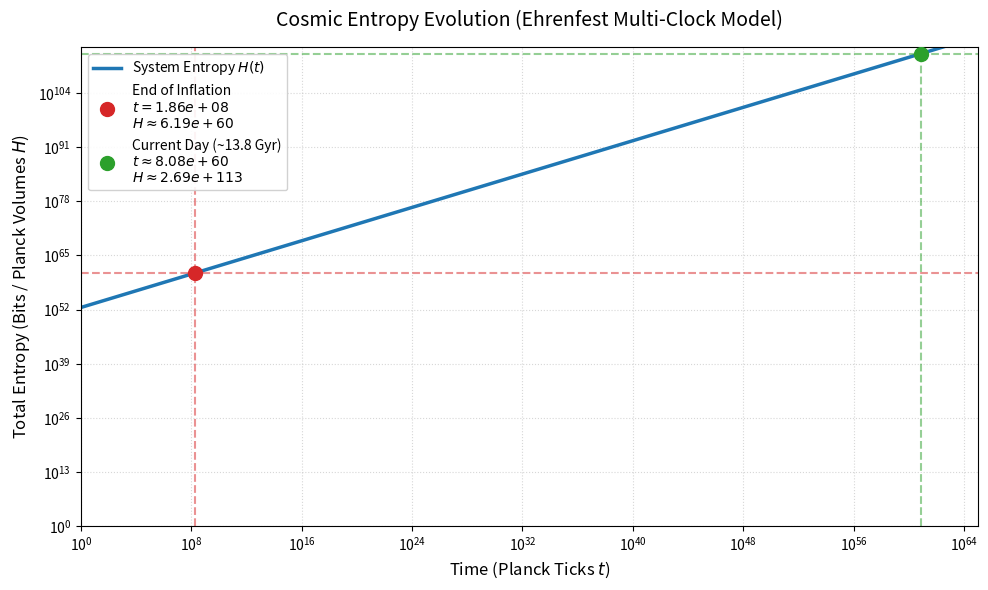

This figure's Python source:
import numpy as np
import matplotlib.pyplot as plt

# -------------------------------------------------------------------------
# 1. DEFINE CONSTANTS & SOLVE FOR LOG2(n)
# -------------------------------------------------------------------------
T_inflation = 1.86e8      # Planck times to end of inflation
D_inflation = 6.19e60     # Planck lengths (entropy) at end of inflation

# Age of the universe: ~13.8 billion years converted to Planck times
T_current = 8.08e60       

# From our derivation: log2(n) = log2(T) + D/T
log2_n = np.log2(T_inflation) + (D_inflation / T_inflation)

# -------------------------------------------------------------------------
# 2. DEFINE THE ENTROPY FUNCTION
# -------------------------------------------------------------------------
def calculate_entropy(t, log2_n):
    """
    Computes H(t) = t * (log2_n - log2(t))
    Using float64, this is safe from overflow up to t ~ 10^250 because 
    log2_n is ~10^52.
    """
    return t * (log2_n - np.log2(t))

# -------------------------------------------------------------------------
# 3. GENERATE PLOT DATA (Logarithmic scale)
# -------------------------------------------------------------------------
# We will plot from t = 10^0 to 10^65 Planck times
t_vector = np.logspace(0, 65, 1000)
H_vector = calculate_entropy(t_vector, log2_n)

# Compute values for our markers
H_inflation = calculate_entropy(T_inflation, log2_n)
H_current = calculate_entropy(T_current, log2_n)

# -------------------------------------------------------------------------
# 4. PLOTTING
# -------------------------------------------------------------------------
plt.figure(figsize=(10, 6), dpi=100)

# Plot the universal entropy curve
plt.plot(t_vector, H_vector, label="System Entropy $H(t)$", color="#1f77b4", linewidth=2.5)

# Plot Inflation Marker (Double backslashes escape LaTeX properly)
plt.scatter(T_inflation, H_inflation, color="#d62728", s=100, zorder=5, 
            label=f"End of Inflation\n$t = {T_inflation:.2e}$\n$H \\approx {H_inflation:.2e}$")

# Plot Current Day Marker
plt.scatter(T_current, H_current, color="#2ca02c", s=100, zorder=5, 
            label=f"Current Day (~13.8 Gyr)\n$t \\approx {T_current:.2e}$\n$H \\approx {H_current:.2e}$")

# Annotate the markers with lines pointing to the axes for clarity
plt.axvline(T_inflation, color="#d62728", linestyle="--", alpha=0.5)
plt.axhline(H_inflation, color="#d62728", linestyle="--", alpha=0.5)
plt.axvline(T_current, color="#2ca02c", linestyle="--", alpha=0.5)
plt.axhline(H_current, color="#2ca02c", linestyle="--", alpha=0.5)

# Formatting axes
plt.xscale('log')
plt.yscale('log')

plt.title("Cosmic Entropy Evolution (Ehrenfest Multi-Clock Model)", fontsize=14, pad=15)
plt.xlabel("Time (Planck Ticks $t$)", fontsize=12)
plt.ylabel("Total Entropy (Bits / Planck Volumes $H$)", fontsize=12)

# Fixed the bitwise XOR (^) bug here:
# Use float representations (1e65 and 1e115) instead of large integers
plt.xlim(1, 1e65)
plt.ylim(1, 1e115)

plt.grid(True, which="both", ls=":", alpha=0.5)
plt.legend(loc="upper left", fontsize=10, framealpha=0.9)
plt.tight_layout()

# Show the plot
plt.show()

# Print exact values
print(f"At End of Inflation:")
print(f"  t = {T_inflation:.4e} Planck times")
print(f"  H = {H_inflation:.4e} bits")
print("\nAt Present Day:")
print(f"  t = {T_current:.4e} Planck times")
print(f"  H = {H_current:.4e} bits")
